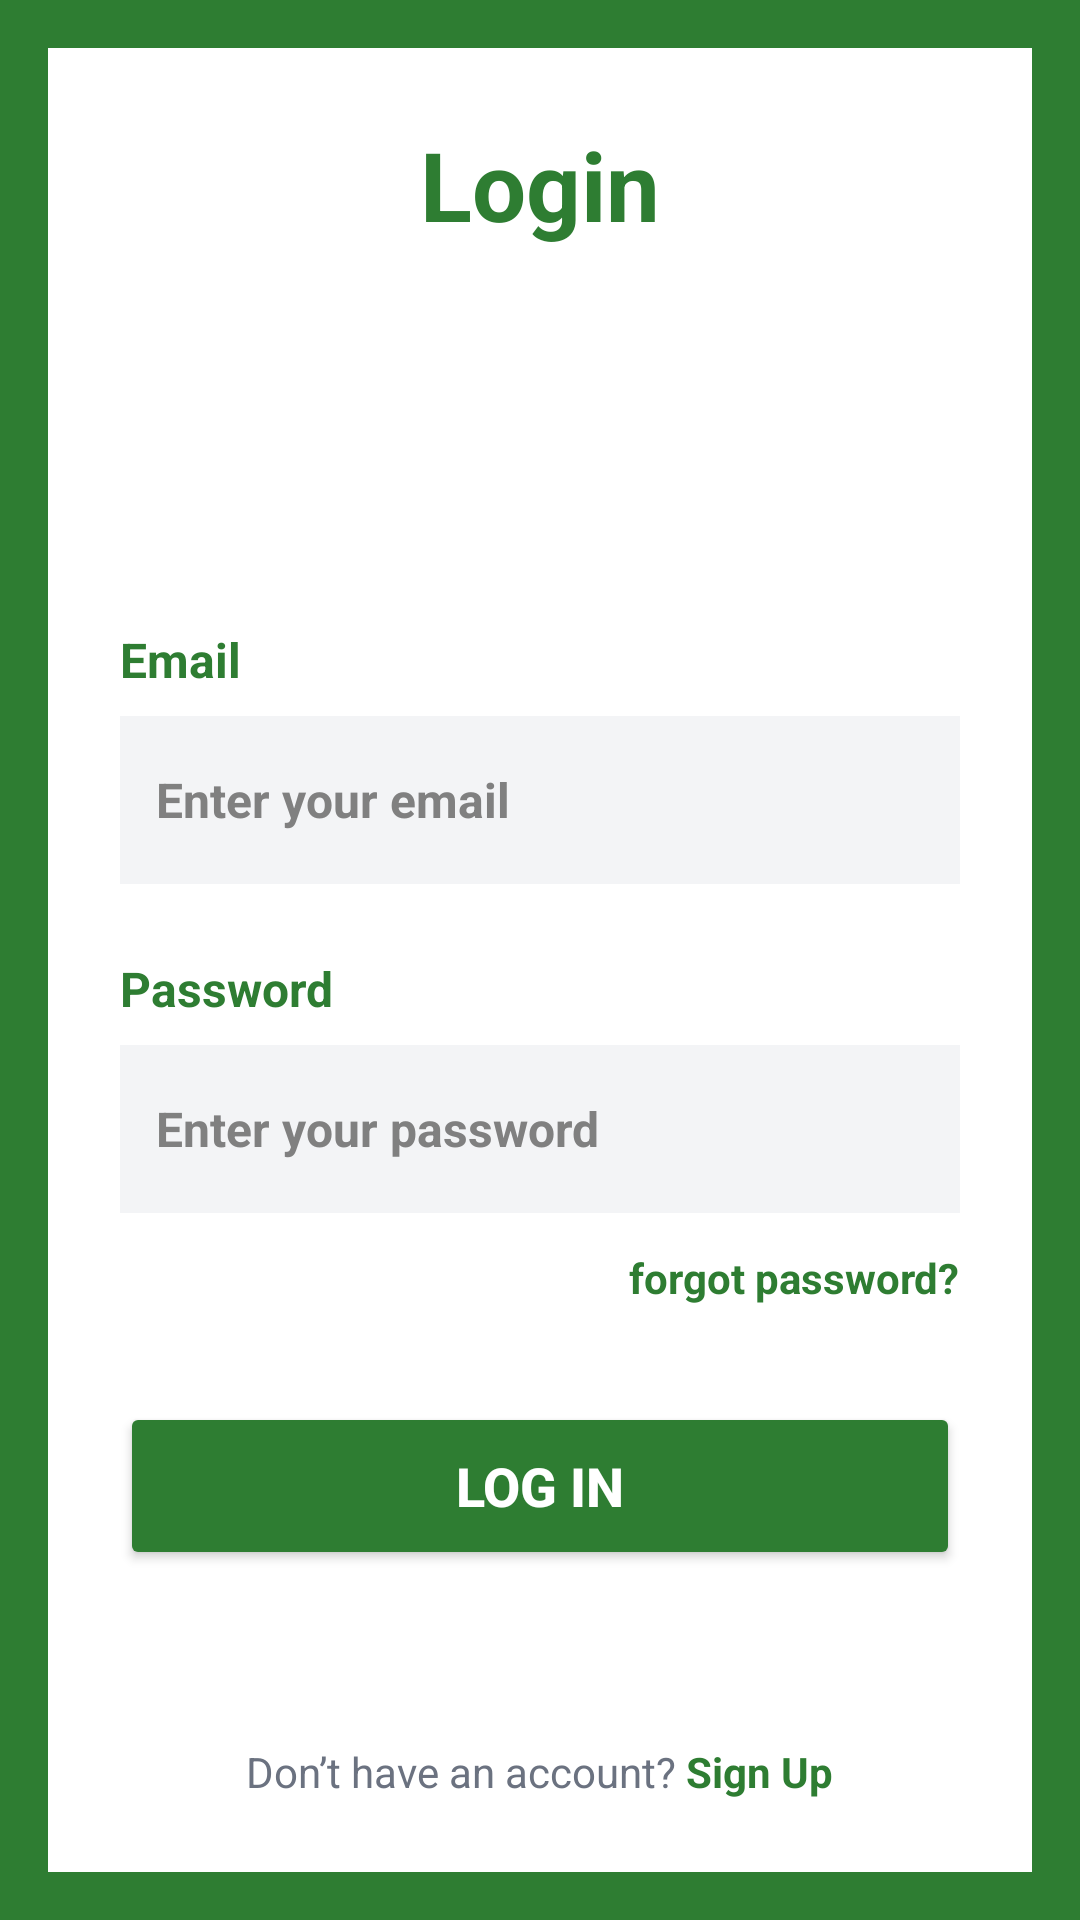

Here is an Android app screen rendered from its layout file. Give the layout XML and the strings, colors and styles it references.
<!-- AndroidManifest.xml: application theme Theme.Cash_Control -->
<!-- res/layout/activity_login_page.xml -->
<?xml version="1.0" encoding="utf-8"?>
<RelativeLayout xmlns:android="http://schemas.android.com/apk/res/android"
    xmlns:app="http://schemas.android.com/apk/res-auto"
    xmlns:tools="http://schemas.android.com/tools"
    android:id="@+id/main"
    android:layout_width="match_parent"
    android:layout_height="match_parent"
    android:background="#2E7D32"
    tools:context=".Login_page">

    <androidx.core.widget.NestedScrollView
        android:layout_width="match_parent"
        android:layout_height="match_parent"
        android:fillViewport="true">

        <LinearLayout
            android:layout_width="match_parent"
            android:layout_height="wrap_content"
            android:background="#FFFFFF"
            android:orientation="vertical"
            android:padding="24dp"
            android:layout_margin="16dp">

            
            <TextView
                android:id="@+id/loginView"
                android:layout_width="wrap_content"
                android:layout_height="wrap_content"
                android:layout_gravity="center"
                android:text="Login"
                android:textColor="#2E7D32"
                android:textSize="32sp"
                android:textStyle="bold" />

            
            <ImageView
                android:contentDescription="login_icon"
                android:layout_width="70dp"
                android:layout_height="70dp"
                android:src="@drawable/login_icon"
                android:layout_gravity="center"
                android:layout_marginTop="24dp" />

            
            <TextView
                android:id="@+id/username"
                android:layout_width="wrap_content"
                android:layout_height="wrap_content"
                android:text="Email"
                android:textStyle="bold"
                android:layout_marginTop="32dp"
                android:textSize="16sp"
                android:textColor="#2E7D32" />

            <EditText
                android:id="@+id/login_email"
                android:layout_width="match_parent"
                android:layout_height="56dp"
                android:hint="Enter your email"
                android:textColorHint="#808080"
                android:textStyle="bold"
                android:padding="12dp"
                android:textSize="16sp"
                android:background="#F3F4F6"
                android:layout_marginTop="8dp"
                android:inputType="textEmailAddress"
                android:textColor="@color/black" />

            
            <TextView
                android:id="@+id/user_password"
                android:layout_width="wrap_content"
                android:layout_height="wrap_content"
                android:text="Password"
                android:textStyle="bold"
                android:layout_marginTop="24dp"
                android:textSize="16sp"
                android:textColor="#2E7D32" />

            <EditText
                android:id="@+id/login_password"
                android:layout_width="match_parent"
                android:layout_height="56dp"
                android:hint="Enter your password"
                android:textColorHint="#808080"
                android:textStyle="bold"
                android:padding="12dp"
                android:textSize="16sp"
                android:background="#F3F4F6"
                android:layout_marginTop="8dp"
                android:inputType="textPassword"
                android:textColor="@color/black" />

            <TextView
                android:id="@+id/forgot_password"
                android:layout_width="wrap_content"
                android:layout_height="wrap_content"
                android:layout_gravity="end"
                android:text="forgot password?"
                android:layout_marginTop="12dp"
                android:textSize="14sp"
                android:textStyle="bold"
                android:textColor="#2E7D32"
                android:clickable="true"
                android:focusable="true" />

            
            <Button
                android:layout_width="match_parent"
                android:layout_height="56dp"
                android:text="Log in"
                android:textSize="18sp"
                android:textStyle="bold"
                android:textColor="#FFFFFF"
                android:backgroundTint="#2E7D32"
                android:layout_marginTop="32dp"
                android:onClick="login" />

            <View
                android:layout_width="match_parent"
                android:layout_height="0dp"
                android:layout_weight="1" />

            
            <LinearLayout
                android:layout_width="match_parent"
                android:layout_height="wrap_content"
                android:orientation="horizontal"
                android:gravity="center"
                android:layout_marginTop="24dp">

                <TextView
                    android:id="@+id/Dont_have_account"
                    android:layout_width="wrap_content"
                    android:layout_height="wrap_content"
                    android:text="Don’t have an account? "
                    android:textSize="14sp"
                    android:textColor="#6B7280" />

                <TextView
                    android:id="@+id/sign"
                    android:layout_width="wrap_content"
                    android:layout_height="wrap_content"
                    android:text="Sign Up"
                    android:textSize="14sp"
                    android:textStyle="bold"
                    android:textColor="#2E7D32"
                    android:clickable="true"
                    android:focusable="true" />
            </LinearLayout>

        </LinearLayout>
    </androidx.core.widget.NestedScrollView>

</RelativeLayout>
<!-- resources referenced by this layout -->
<resources>
  <style name="Theme.Cash_Control" parent="Theme.MaterialComponents.DayNight.NoActionBar">
          
          <item name="colorPrimary">#2E7D32</item>
          <item name="colorPrimaryVariant">#1B5E20</item>
          <item name="colorOnPrimary">@color/white</item>
  
          
          <item name="colorSecondary">#1CF66B</item>
          <item name="colorSecondaryVariant">#14B850</item>
          <item name="colorOnSecondary">@color/black</item>
  
          
          <item name="android:statusBarColor">#2E7D32</item>
          <item name="android:windowNoTitle">true</item>
          <item name="android:windowActionBar">false</item>
      </style>
  <!-- not gathered from this repository: default colours our renderer supplied (Android Studio template values) -->
  <color name="black">#FF000000</color>
  <color name="white">#FFFFFFFF</color>
</resources>
